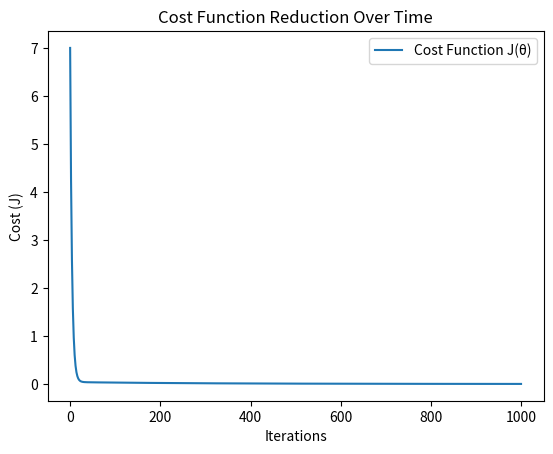

Source code (Python):
import numpy as np
import matplotlib.pyplot as plt

# Sample Data (x: features, y: target values)
X = np.array([1, 2, 3, 4, 5])  # Input feature
y = np.array([2, 3, 4, 5, 6])  # Target values

# Reshape X for matrix operations
X = X.reshape(-1, 1)
m = len(y)  # Number of examples

# Add bias term (column of ones)
X_b = np.c_[np.ones((m, 1)), X]  # Now X_b = [1, x] for each row

# Initialize parameters
theta = np.zeros(2)  # [theta_0, theta_1]
alpha = 0.01  # Learning rate
iterations = 1000  # Number of iterations

# Cost function
def compute_cost(X, y, theta):
    m = len(y)
    predictions = X @ theta
    cost = (1 / (2 * m)) * np.sum((predictions - y) ** 2)
    return cost

# Gradient Descent function
def gradient_descent(X, y, theta, alpha, iterations):
    m = len(y)
    cost_history = []

    for _ in range(iterations):
        gradients = (1 / m) * X.T @ (X @ theta - y)
        theta -= alpha * gradients
        cost_history.append(compute_cost(X, y, theta))

    return theta, cost_history

# Train the model
theta_final, cost_history = gradient_descent(X_b, y, theta, alpha, iterations)

# Print final parameters
print("Final parameters:", theta_final)

# Plot Cost Function over iterations
plt.plot(range(iterations), cost_history, label="Cost Function J(θ)")
plt.xlabel("Iterations")
plt.ylabel("Cost (J)")
plt.title("Cost Function Reduction Over Time")
plt.legend()
plt.show()